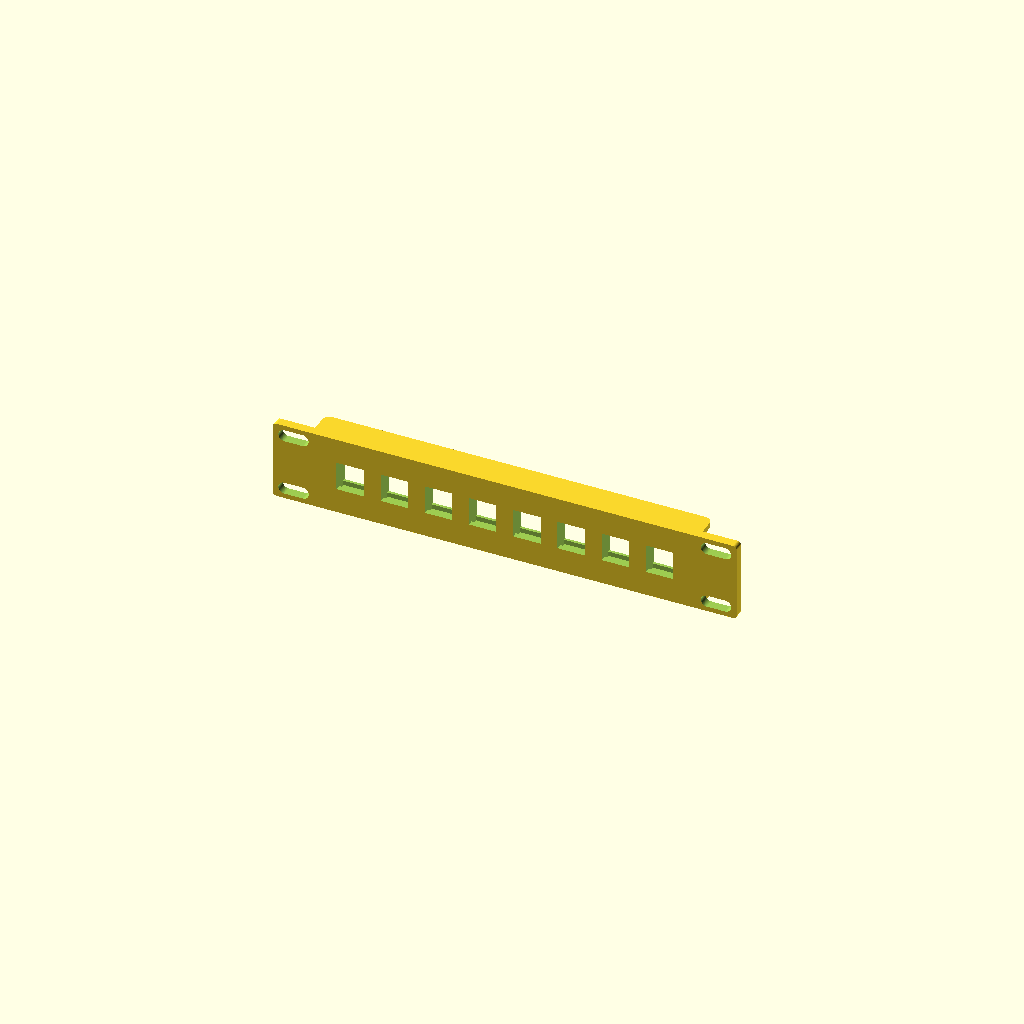
Cell 1: rendered with the file's own defaults.
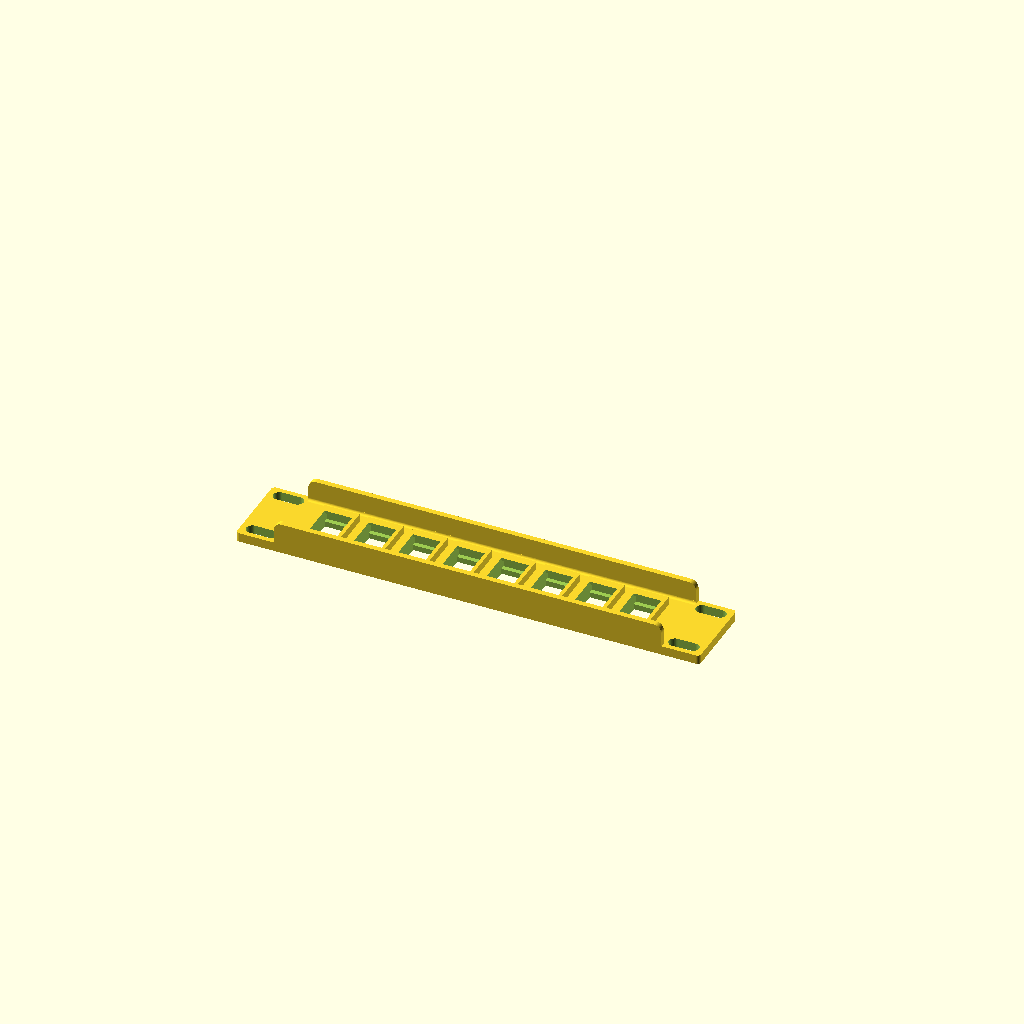
Cell 2: the same model with print_orientation = true.
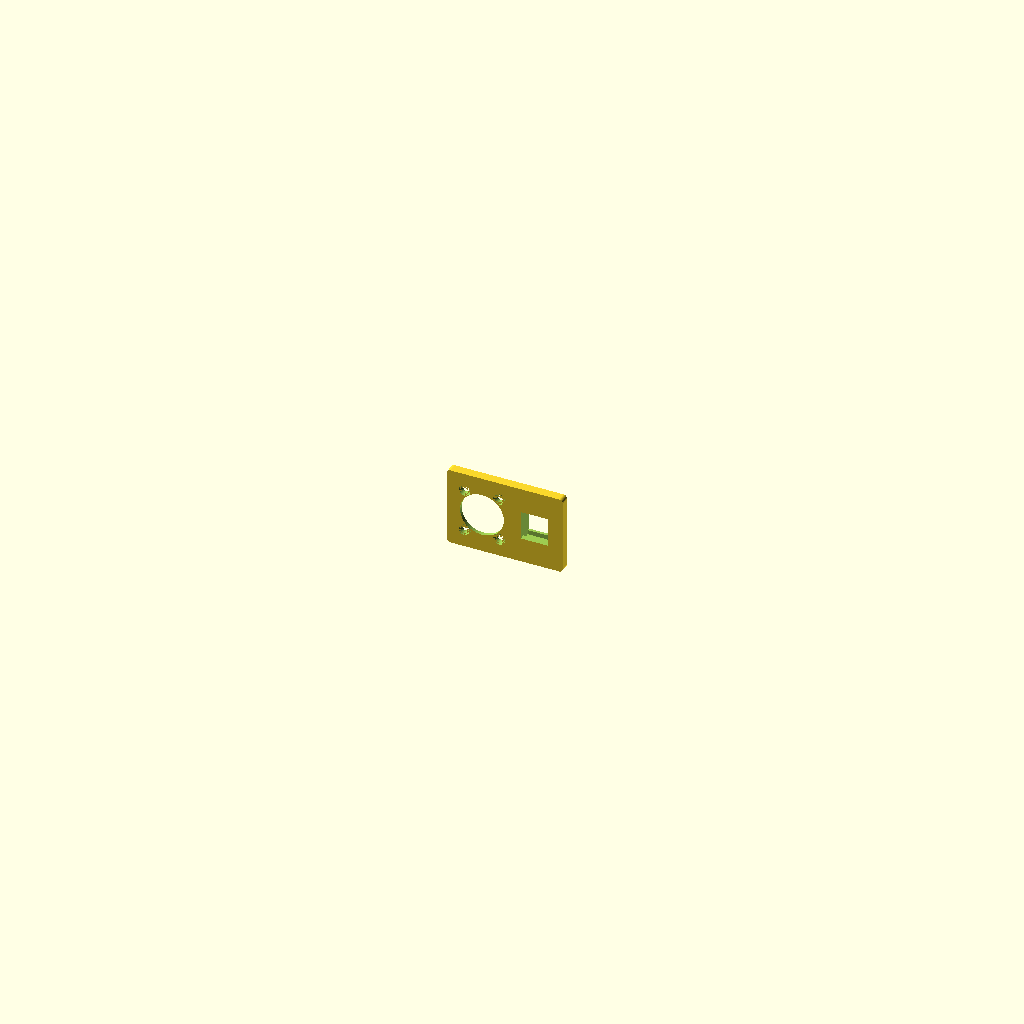
Cell 3: test_coupon = "connectors" (everything else at default).
One fixed orthographic camera (rotation 55°, 0°, 25°; colour scheme Cornfield) for every cell.
Source of the model, connector_panel/R4p2.scad:
// Connector panel R4p2: 1U panel for a 10" benchtop rack with a row of eight
// keystone jacks and no Neutrik connectors.
// Geometry comes from ../lib/rack10.scad; see README.md here for the design rules.
//
// Print with the front panel face down on the bed (print_orientation = true).
// test_coupon prints a small plate with the same cuts instead of the whole panel.

use <../lib/rack10.scad>

/* [Connectors] */
// left to right seen from the front: "neutrik_d_rear", "neutrik_d" or "keystone"
connectors = [for (i = [1 : 8]) "keystone"];
spacing = -1;               // gap between pockets in mm; -1 spreads the row evenly
skin = 2;                   // panel thickness left at Neutrik D connectors

/* [Stiffeners] */
stiffeners = "both";        // [both, top, bottom, none] lips on the back along the edges
stiffener_t = 3;            // lip thickness
stiffener_depth = 12;       // how far the lips reach back from the panel

/* [Panel] */
rack_u = 1;

/* [Rendering] */
print_orientation = false;  // true: lay the panel with the front on the bed
test_coupon = "none";       // [none, connectors, keystone_depths] print a small plate instead: one of each connector type, or keystones with stop lips at 7.5, 8 and 8.5 mm
$fn = 64;

print_oriented(print_orientation) {
    if (test_coupon == "connectors")
        connector_test_coupon(["neutrik_d_rear", "keystone"], skin = skin);
    else if (test_coupon == "keystone_depths")
        keystone_test_coupon();
    else
        connector_panel(connectors, rack_u = rack_u,
                        spacing = spacing < 0 ? undef : spacing, skin = skin,
                        stiffeners = stiffeners, stiffener_t = stiffener_t,
                        stiffener_depth = stiffener_depth);
}
Customizer parameters (derived from the source; name, type, default, range or options):
spacing: number, default -1
skin: number, default 2
stiffeners: string, default "both", options "both", "top", "bottom", "none"
stiffener_t: number, default 3
stiffener_depth: number, default 12
rack_u: number, default 1
print_orientation: bool, default false
test_coupon: string, default "none", options "none", "connectors", "keystone_depths"
